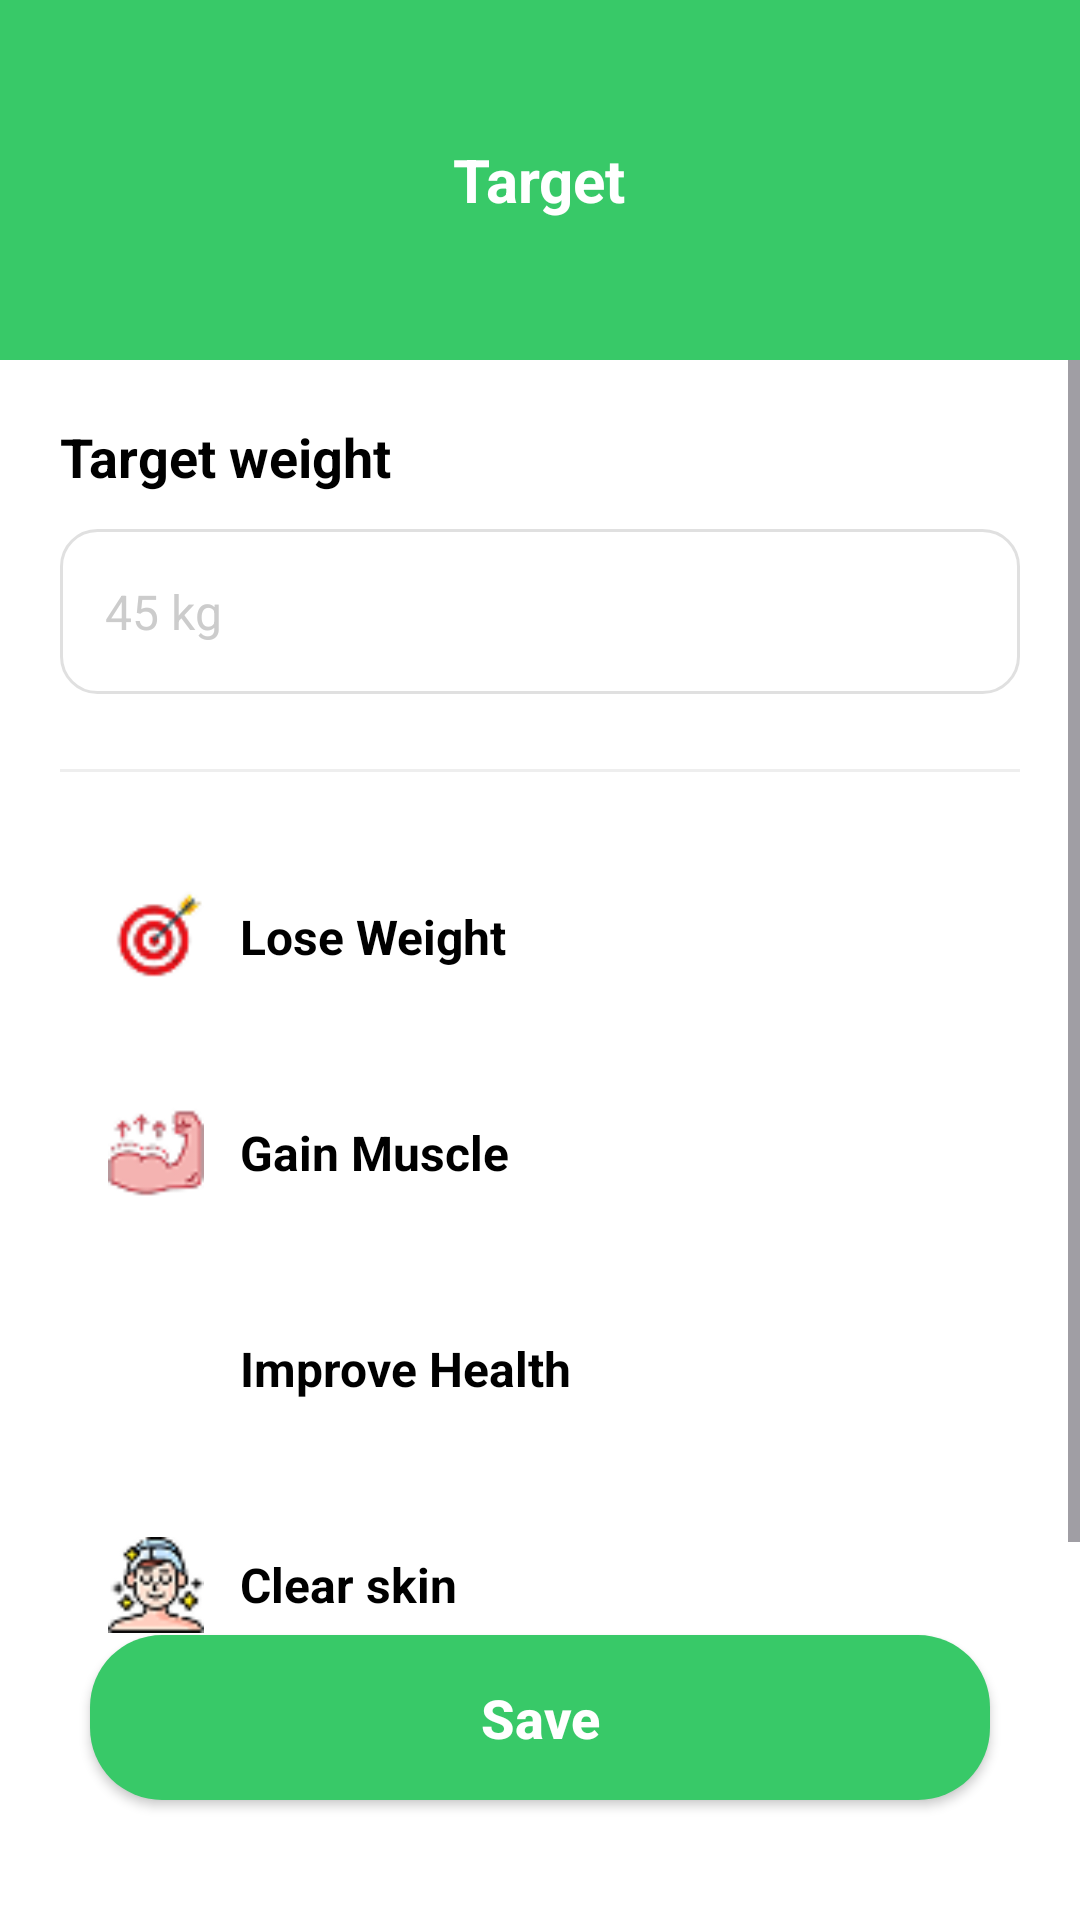

Reconstruct the res/layout file that produces this screen, plus the resources it refers to.
<!-- AndroidManifest.xml: application theme Theme.NutriSnap -->
<!-- res/layout/fragment_target.xml -->
<?xml version="1.0" encoding="utf-8"?>
<RelativeLayout xmlns:android="http://schemas.android.com/apk/res/android"
    xmlns:app="http://schemas.android.com/apk/res-auto"
    android:layout_width="match_parent"
    android:layout_height="match_parent"
    android:background="@color/white">

    <RelativeLayout
        android:id="@+id/header_target"
        android:layout_width="match_parent"
        android:layout_height="120dp"
        android:background="@color/primary_green"
        android:paddingTop="30dp">

        <ImageView
            android:id="@+id/btn_back_target"
            android:layout_width="32dp"
            android:layout_height="32dp"
            android:layout_centerVertical="true"
            android:layout_marginStart="20dp"
            android:padding="4dp"
            android:src="@drawable/ic_arrow_back"
            app:tint="@color/white" />

        <TextView
            android:layout_width="wrap_content"
            android:layout_height="wrap_content"
            android:layout_centerInParent="true"
            android:text="@string/target_title"
            android:textColor="@color/white"
            android:textSize="20sp"
            android:textStyle="bold" />
    </RelativeLayout>

    <ScrollView
        android:layout_width="match_parent"
        android:layout_height="match_parent"
        android:layout_above="@id/btn_save_target"
        android:layout_below="@id/header_target">

        <LinearLayout
            android:layout_width="match_parent"
            android:layout_height="wrap_content"
            android:orientation="vertical"
            android:padding="20dp">

            <TextView
                android:layout_width="wrap_content"
                android:layout_height="wrap_content"
                android:text="@string/target_weight"
                android:textColor="@color/black"
                android:textSize="18sp"
                android:textStyle="bold" />

            <EditText
                android:id="@+id/edt_target_weight"
                android:layout_width="match_parent"
                android:layout_height="55dp"
                android:layout_marginTop="12dp"
                android:background="@drawable/bg_option_default"
                android:hint="45 kg"
                android:inputType="numberDecimal"
                android:paddingHorizontal="15dp"
                android:textColor="@color/black"
                android:textColorHint="#CCCCCC"
                android:textSize="16sp" />

            <View
                android:layout_width="match_parent"
                android:layout_height="1dp"
                android:layout_marginTop="25dp"
                android:background="#EEEEEE" />

            <LinearLayout
                android:layout_width="match_parent"
                android:layout_height="wrap_content"
                android:layout_marginTop="25dp"
                android:orientation="vertical">

                
                <LinearLayout
                    android:id="@+id/btn_target_lose_weight"
                    style="@style/GoalOptionStyle">
                    <ImageView
                        style="@style/GoalIconStyle"
                        android:src="@drawable/ic_goal_lose_weight" />
                    <TextView
                        style="@style/GoalTextStyle"
                        android:text="@string/lose_weight" />
                    <ImageView
                        android:id="@+id/iv_check_target_lose_weight"
                        android:layout_width="24dp"
                        android:layout_height="24dp"
                        android:src="@drawable/ic_check_green"
                        android:visibility="gone" />
                </LinearLayout>

                
                <LinearLayout
                    android:id="@+id/btn_target_gain_muscle"
                    style="@style/GoalOptionStyle"
                    android:layout_marginTop="12dp">
                    <ImageView
                        style="@style/GoalIconStyle"
                        android:src="@drawable/ic_goal_gain_muscle" />
                    <TextView
                        style="@style/GoalTextStyle"
                        android:text="@string/gain_muscle" />
                    <ImageView
                        android:id="@+id/iv_check_target_gain_muscle"
                        android:layout_width="24dp"
                        android:layout_height="24dp"
                        android:src="@drawable/ic_check_green"
                        android:visibility="gone" />
                </LinearLayout>

                
                <LinearLayout
                    android:id="@+id/btn_target_improve_health"
                    style="@style/GoalOptionStyle"
                    android:layout_marginTop="12dp">
                    <ImageView
                        style="@style/GoalIconStyle"
                        android:src="@drawable/ic_goal_improve_health" />
                    <TextView
                        style="@style/GoalTextStyle"
                        android:text="@string/improve_health" />
                    <ImageView
                        android:id="@+id/iv_check_target_improve_health"
                        android:layout_width="24dp"
                        android:layout_height="24dp"
                        android:src="@drawable/ic_check_green"
                        android:visibility="gone" />
                </LinearLayout>

                
                <LinearLayout
                    android:id="@+id/btn_target_clear_skin"
                    style="@style/GoalOptionStyle"
                    android:layout_marginTop="12dp">
                    <ImageView
                        style="@style/GoalIconStyle"
                        android:src="@drawable/ic_goal_clear_skin" />
                    <TextView
                        style="@style/GoalTextStyle"
                        android:text="@string/clear_skin" />
                    <ImageView
                        android:id="@+id/iv_check_target_clear_skin"
                        android:layout_width="24dp"
                        android:layout_height="24dp"
                        android:src="@drawable/ic_check_green"
                        android:visibility="gone" />
                </LinearLayout>
            </LinearLayout>
        </LinearLayout>
    </ScrollView>

    <androidx.appcompat.widget.AppCompatButton
        android:id="@+id/btn_save_target"
        android:layout_width="match_parent"
        android:layout_height="55dp"
        android:layout_alignParentBottom="true"
        android:layout_marginHorizontal="30dp"
        android:layout_marginBottom="40dp"
        android:background="@drawable/bg_button_green"
        android:text="@string/save"
        android:textAllCaps="false"
        android:textColor="@color/white"
        android:textSize="18sp"
        android:textStyle="bold" />

</RelativeLayout>
<!-- resources referenced by this layout -->
<resources>
  <color name="black">#FF000000</color>
  <color name="primary_green">#38C968</color>
  <color name="white">#FFFFFFFF</color>
  <!-- drawable bg_button_green (drawable) -->
  <?xml version="1.0" encoding="utf-8"?>
  <shape xmlns:android="http://schemas.android.com/apk/res/android">
      <solid android:color="@color/primary_green" />
      <corners android:radius="24dp" /> </shape>
  <!-- drawable bg_option_default (drawable) -->
  <shape xmlns:android="http://schemas.android.com/apk/res/android">
      <solid android:color="@color/white" />
      <stroke android:width="1dp" android:color="#E0E0E0" />
      <corners android:radius="12dp" />
  </shape>
  <!-- drawable ic_check_green (drawable) -->
  <vector xmlns:android="http://schemas.android.com/apk/res/android"
      android:width="24dp"
      android:height="24dp"
      android:viewportWidth="24"
      android:viewportHeight="24">
      <path
          android:fillColor="@color/primary_green"
          android:pathData="M9,16.17L4.83,12l-1.42,1.41L9,19 21,7l-1.41,-1.41L9,16.17z" />
  </vector>
  <!-- drawable ic_goal_clear_skin: png bitmap (drawable, 2217 bytes) -->
  <!-- drawable ic_goal_gain_muscle: png bitmap (drawable, 2010 bytes) -->
  <!-- drawable ic_goal_lose_weight: png bitmap (drawable, 1720 bytes) -->
  <string name="clear_skin">Clear skin</string>
  <string name="gain_muscle">Gain Muscle</string>
  <string name="improve_health">Improve Health</string>
  <string name="lose_weight">Lose Weight</string>
  <string name="save">Save</string>
  <string name="target_title">Target</string>
  <string name="target_weight">Target weight</string>
  <style name="GoalIconStyle">
          <item name="android:layout_width">32dp</item>
          <item name="android:layout_height">32dp</item>
      </style>
  <style name="GoalOptionStyle">
          <item name="android:layout_width">match_parent</item>
          <item name="android:layout_height">60dp</item>
          <item name="android:background">@drawable/bg_goal_item_normal</item>
          <item name="android:gravity">center_vertical</item>
          <item name="android:orientation">horizontal</item>
          <item name="android:paddingHorizontal">16dp</item>
          <item name="android:clickable">true</item>
          <item name="android:focusable">true</item>
      </style>
  <style name="GoalTextStyle">
          <item name="android:layout_width">0dp</item>
          <item name="android:layout_height">wrap_content</item>
          <item name="android:layout_weight">1</item>
          <item name="android:layout_marginStart">12dp</item>
          <item name="android:textColor">@color/black</item>
          <item name="android:textSize">16sp</item>
          <item name="android:textStyle">bold</item>
      </style>
  <style name="Theme.NutriSnap" parent="Base.Theme.NutriSnap" />
  <style name="Base.Theme.NutriSnap" parent="Theme.Material3.DayNight.NoActionBar">
          
      </style>
</resources>
